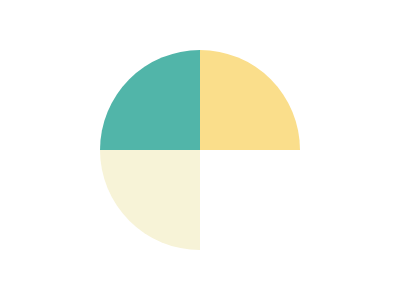

Recreate this image using only HTML and CSS.

<!DOCTYPE html>
<html lang="en">
  <head>
    <meta charset="UTF-8" />
    <meta http-equiv="X-UA-Compatible" content="IE=edge" />
    <meta name="viewport" content="width=device-width, initial-scale=1.0" />
    <title>Missing Slice</title>
    <style>
      * {
        margin: 0;
        padding: 0;
      }
      .wrapper {
        width: 100%;
        height: 100%;
        background-color: #e3516e;
        position: relative;
      }

      .blue-container {
        width: 100px;
        height: 100px;
        background-color: #51b5a9;
        position: absolute;
        top: 50px;
        left: 100px;
        border-radius: 100px 0 0 0;
      }

      .yellow-container {
        width: 100px;
        height: 100px;
        background-color: #fade8b;
        position: absolute;
        top: 50px;
        left: 200px;
        border-radius: 0px 100px 0px 0px;
      }

      .white-container {
        width: 100px;
        height: 100px;
        background-color: #f7f3d7;
        position: absolute;
        top: 150px;
        left: 100px;
        border-radius: 0px 0px 0px 100px;
      }
    </style>
  </head>
  <body>
    <div class="wrapper">
      <div class="blue-container"></div>
      <div class="yellow-container"></div>
      <div class="white-container"></div>
    </div>
  </body>
</html>
